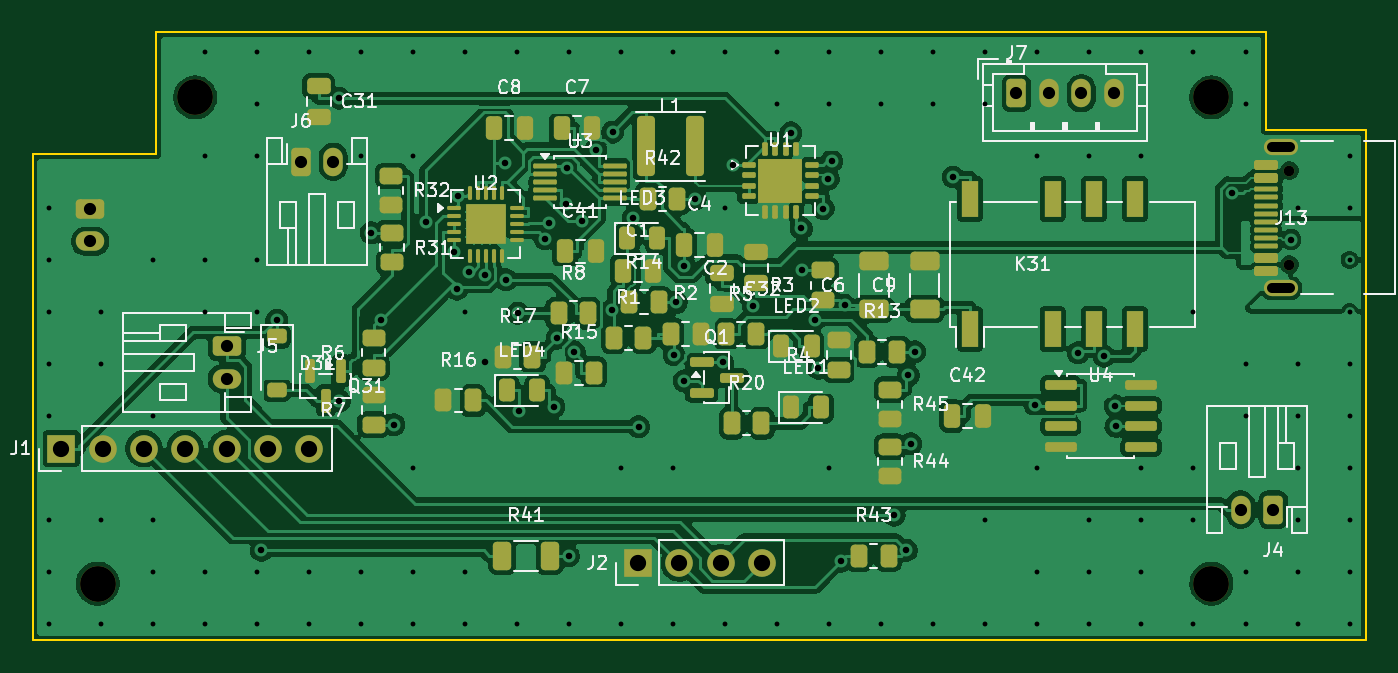
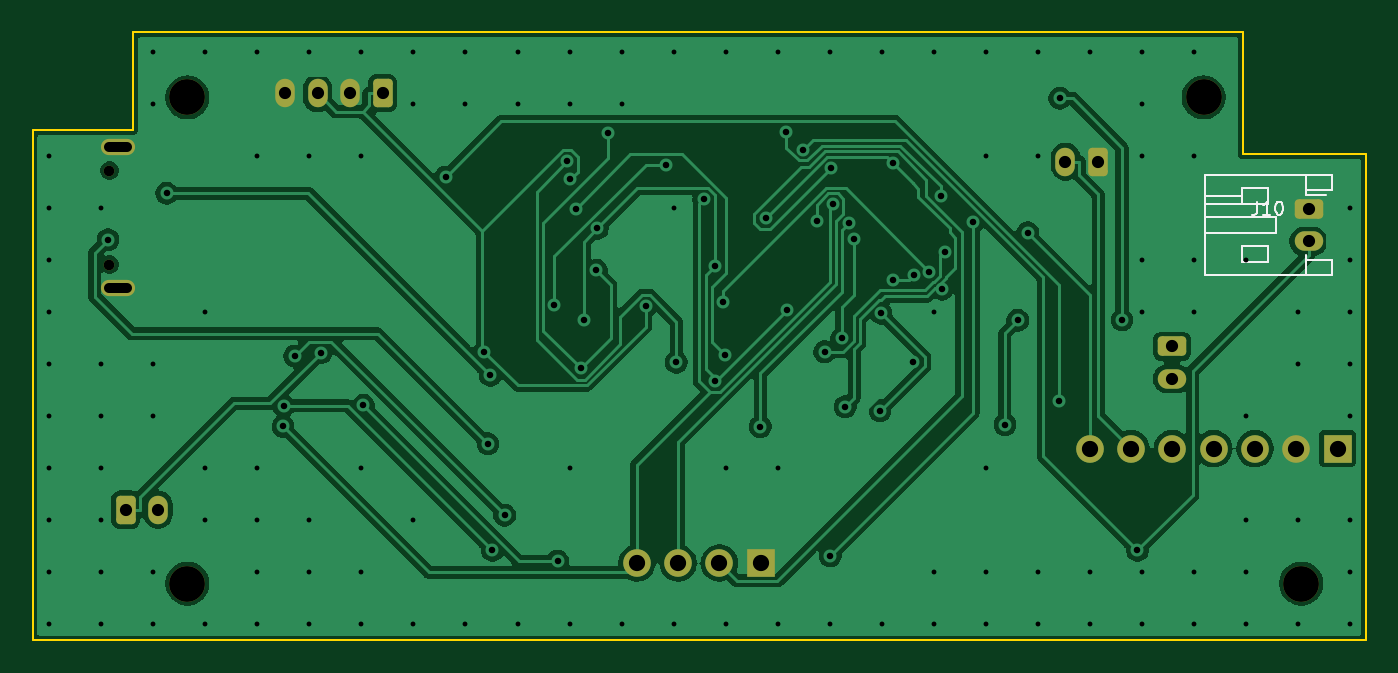
Circuit board: 11 layer files. Board 82.0 x 37.4 mm.
- bottom_copper: katanori61-B_Cu.gbr (93312 bytes)
- bottom_mask: katanori61-B_Mask.gbr (2528 bytes)
- paste: katanori61-B_Paste.gbr (455 bytes)
- bottom_silk: katanori61-B_Silkscreen.gbr (2994 bytes)
- outline: katanori61-Edge_Cuts.gbr (877 bytes)
- top_copper: katanori61-F_Cu.gbr (275540 bytes)
- top_mask: katanori61-F_Mask.gbr (9758 bytes)
- paste: katanori61-F_Paste.gbr (8666 bytes)
- top_silk: katanori61-F_Silkscreen.gbr (75348 bytes)
- drill: katanori61-NPTH.drl (474 bytes)
- drill: katanori61-PTH.drl (3431 bytes)

=== bottom_copper: katanori61-B_Cu.gbr (93312 bytes, source omitted) ===
=== bottom_mask: katanori61-B_Mask.gbr (2528 bytes, source withheld) ===
=== paste: katanori61-B_Paste.gbr ===
%TF.GenerationSoftware,KiCad,Pcbnew,10.0.6*%
%TF.CreationDate,2026-09-16T06:23:10+09:00*%
%TF.ProjectId,katanori61,6b617461-6e6f-4726-9936-312e6b696361,rev?*%
%TF.SameCoordinates,Original*%
%TF.FileFunction,Paste,Bot*%
%TF.FilePolarity,Positive*%
%FSLAX46Y46*%
G04 Gerber Fmt 4.6, Leading zero omitted, Abs format (unit mm)*
G04 Created by KiCad (PCBNEW 10.0.6) date 2026-09-16 06:23:10*
%MOMM*%
%LPD*%
G01*
G04 APERTURE LIST*
G04 APERTURE END LIST*
M02*

=== bottom_silk: katanori61-B_Silkscreen.gbr ===
%TF.GenerationSoftware,KiCad,Pcbnew,10.0.6*%
%TF.CreationDate,2026-09-16T06:23:10+09:00*%
%TF.ProjectId,katanori61,6b617461-6e6f-4726-9936-312e6b696361,rev?*%
%TF.SameCoordinates,Original*%
%TF.FileFunction,Legend,Bot*%
%TF.FilePolarity,Positive*%
%FSLAX46Y46*%
G04 Gerber Fmt 4.6, Leading zero omitted, Abs format (unit mm)*
G04 Created by KiCad (PCBNEW 10.0.6) date 2026-09-16 06:23:10*
%MOMM*%
%LPD*%
G01*
G04 APERTURE LIST*
%ADD10C,0.120000*%
G04 APERTURE END LIST*
D10*
X46697619Y-50413855D02*
X46697619Y-50985283D01*
X46697619Y-50985283D02*
X46735714Y-51099569D01*
X46735714Y-51099569D02*
X46811905Y-51175760D01*
X46811905Y-51175760D02*
X46926190Y-51213855D01*
X46926190Y-51213855D02*
X47002381Y-51213855D01*
X45897619Y-51213855D02*
X46354762Y-51213855D01*
X46126190Y-51213855D02*
X46126190Y-50413855D01*
X46126190Y-50413855D02*
X46202381Y-50528140D01*
X46202381Y-50528140D02*
X46278571Y-50604331D01*
X46278571Y-50604331D02*
X46354762Y-50642426D01*
X45402380Y-50413855D02*
X45326190Y-50413855D01*
X45326190Y-50413855D02*
X45249999Y-50451950D01*
X45249999Y-50451950D02*
X45211904Y-50490045D01*
X45211904Y-50490045D02*
X45173809Y-50566236D01*
X45173809Y-50566236D02*
X45135714Y-50718617D01*
X45135714Y-50718617D02*
X45135714Y-50909093D01*
X45135714Y-50909093D02*
X45173809Y-51061474D01*
X45173809Y-51061474D02*
X45211904Y-51137664D01*
X45211904Y-51137664D02*
X45249999Y-51175760D01*
X45249999Y-51175760D02*
X45326190Y-51213855D01*
X45326190Y-51213855D02*
X45402380Y-51213855D01*
X45402380Y-51213855D02*
X45478571Y-51175760D01*
X45478571Y-51175760D02*
X45516666Y-51137664D01*
X45516666Y-51137664D02*
X45554761Y-51061474D01*
X45554761Y-51061474D02*
X45592857Y-50909093D01*
X45592857Y-50909093D02*
X45592857Y-50718617D01*
X45592857Y-50718617D02*
X45554761Y-50566236D01*
X45554761Y-50566236D02*
X45516666Y-50490045D01*
X45516666Y-50490045D02*
X45478571Y-50451950D01*
X45478571Y-50451950D02*
X45402380Y-50413855D01*
%TO.C,J10*%
X42090000Y-48790000D02*
X49910000Y-48790000D01*
X43690000Y-48790000D02*
X43690000Y-49710000D01*
X49910000Y-48790000D02*
X49910000Y-54910000D01*
X42090000Y-49710000D02*
X42090000Y-48790000D01*
X43690000Y-49710000D02*
X42090000Y-49710000D01*
X43690000Y-49990000D02*
X43690000Y-49710000D01*
X43690000Y-49990000D02*
X42475000Y-49990000D01*
X47650000Y-50050000D02*
X49910000Y-50050000D01*
X47650000Y-50550000D02*
X49910000Y-50550000D01*
X45550000Y-51350000D02*
X45550000Y-52350000D01*
X49910000Y-51350000D02*
X45550000Y-51350000D01*
X45550000Y-52350000D02*
X49910000Y-52350000D01*
X42090000Y-53990000D02*
X43690000Y-53990000D01*
X43690000Y-53990000D02*
X43690000Y-53710000D01*
X42090000Y-54910000D02*
X42090000Y-53990000D01*
X43690000Y-54910000D02*
X43690000Y-53990000D01*
X49910000Y-54910000D02*
X42090000Y-54910000D01*
X46050000Y-49550000D02*
X47650000Y-49550000D01*
X47650000Y-50550000D01*
X46050000Y-50550000D01*
X46050000Y-49550000D01*
X46050000Y-53150000D02*
X47650000Y-53150000D01*
X47650000Y-54150000D01*
X46050000Y-54150000D01*
X46050000Y-53150000D01*
%TD*%
M02*

=== outline: katanori61-Edge_Cuts.gbr ===
%TF.GenerationSoftware,KiCad,Pcbnew,10.0.6*%
%TF.CreationDate,2026-09-16T06:23:10+09:00*%
%TF.ProjectId,katanori61,6b617461-6e6f-4726-9936-312e6b696361,rev?*%
%TF.SameCoordinates,Original*%
%TF.FileFunction,Profile,NP*%
%FSLAX46Y46*%
G04 Gerber Fmt 4.6, Leading zero omitted, Abs format (unit mm)*
G04 Created by KiCad (PCBNEW 10.0.6) date 2026-09-16 06:23:10*
%MOMM*%
%LPD*%
G01*
G04 APERTURE LIST*
%TA.AperFunction,Profile*%
%ADD10C,0.100000*%
%TD*%
G04 APERTURE END LIST*
D10*
X40000000Y-77400000D02*
X122024000Y-77400000D01*
X122024000Y-77400000D02*
X122024000Y-46000000D01*
X122024000Y-46000000D02*
X115854000Y-46000000D01*
X115854000Y-46000000D02*
X115854000Y-40000000D01*
X115854000Y-40000000D02*
X47600000Y-40000000D01*
X47600000Y-40000000D02*
X47600000Y-47500000D01*
X47600000Y-47500000D02*
X40000000Y-47500000D01*
X40000000Y-47500000D02*
X40000000Y-77400000D01*
M02*

=== top_copper: katanori61-F_Cu.gbr (275540 bytes, source omitted) ===
=== top_mask: katanori61-F_Mask.gbr (9758 bytes, source omitted) ===
=== paste: katanori61-F_Paste.gbr (8666 bytes, source omitted) ===
=== top_silk: katanori61-F_Silkscreen.gbr (75348 bytes, source omitted) ===
=== drill: katanori61-NPTH.drl ===
M48
; DRILL file KiCad 10.0.6 date 2026-09-16T06:23:10
; FORMAT={-:-/ absolute / metric / decimal}
; #@! TF.CreationDate,2026-09-16T06:23:10+09:00
; #@! TF.GenerationSoftware,Kicad,Pcbnew,10.0.6
; #@! TF.FileFunction,NonPlated,1,2,NPTH
FMAT,2
METRIC
; #@! TA.AperFunction,NonPlated,NPTH,ComponentDrill
T1C0.650
; #@! TA.AperFunction,NonPlated,NPTH,ComponentDrill
T2C2.200
%
G90
G05
T1
X117.304Y-48.51
X117.304Y-54.29
T2
X44.0Y-73.9
X50.0Y-44.0
X112.5Y-44.0
X112.5Y-73.9
M30

=== drill: katanori61-PTH.drl ===
M48
; DRILL file KiCad 10.0.6 date 2026-09-16T06:23:10
; FORMAT={-:-/ absolute / metric / decimal}
; #@! TF.CreationDate,2026-09-16T06:23:10+09:00
; #@! TF.GenerationSoftware,Kicad,Pcbnew,10.0.6
; #@! TF.FileFunction,Plated,1,2,PTH
FMAT,2
METRIC
; #@! TA.AperFunction,Plated,PTH,ViaDrill
T1C0.300
; #@! TA.AperFunction,Plated,PTH,ViaDrill
T2C0.400
; #@! TA.AperFunction,Plated,PTH,ComponentDrill
T3C0.600
; #@! TA.AperFunction,Plated,PTH,ComponentDrill
T4C0.750
; #@! TA.AperFunction,Plated,PTH,ComponentDrill
T5C1.000
%
G90
G05
T1
X41.0Y-50.8
X41.0Y-54.0
X41.0Y-57.2
X41.0Y-60.4
X41.0Y-63.6
X41.0Y-70.0
X41.0Y-73.2
X41.0Y-76.4
X44.2Y-57.2
X44.2Y-60.4
X44.2Y-70.0
X44.2Y-76.4
X47.4Y-54.0
X47.4Y-63.6
X47.4Y-70.0
X47.4Y-73.2
X47.4Y-76.4
X50.6Y-41.2
X50.6Y-47.6
X50.6Y-54.0
X50.6Y-57.2
X50.6Y-73.2
X50.6Y-76.4
X53.8Y-41.2
X53.8Y-44.4
X53.8Y-47.6
X53.8Y-54.0
X53.8Y-57.2
X53.8Y-73.2
X53.8Y-76.4
X57.0Y-41.2
X57.0Y-73.2
X57.0Y-76.4
X60.2Y-41.2
X60.2Y-47.6
X60.2Y-73.2
X60.2Y-76.4
X63.4Y-41.2
X63.4Y-47.6
X63.4Y-66.8
X63.4Y-73.2
X63.4Y-76.4
X66.6Y-41.2
X66.6Y-57.2
X66.6Y-73.2
X66.6Y-76.4
X69.8Y-41.2
X69.8Y-76.4
X73.0Y-41.2
X73.0Y-76.4
X76.2Y-41.2
X76.2Y-66.8
X76.2Y-76.4
X79.4Y-41.2
X79.4Y-66.8
X79.4Y-76.4
X82.6Y-41.2
X82.6Y-50.8
X82.6Y-76.4
X85.8Y-41.2
X85.8Y-44.4
X85.8Y-76.4
X89.0Y-41.2
X89.0Y-44.4
X89.0Y-66.8
X89.0Y-76.4
X92.2Y-41.2
X92.2Y-44.4
X92.2Y-76.4
X95.4Y-41.2
X95.4Y-44.4
X95.4Y-76.4
X98.6Y-41.2
X98.6Y-44.4
X98.6Y-70.0
X98.6Y-76.4
X101.8Y-41.2
X101.8Y-47.6
X101.8Y-66.8
X101.8Y-73.2
X101.8Y-76.4
X105.0Y-41.2
X105.0Y-47.6
X105.0Y-70.0
X105.0Y-73.2
X105.0Y-76.4
X108.2Y-41.2
X108.2Y-47.6
X108.2Y-66.8
X108.2Y-70.0
X108.2Y-73.2
X108.2Y-76.4
X111.4Y-41.2
X111.4Y-57.2
X111.4Y-66.8
X111.4Y-70.0
X111.4Y-76.4
X114.6Y-41.2
X114.6Y-44.4
X114.6Y-60.4
X114.6Y-63.6
X114.6Y-73.2
X114.6Y-76.4
X117.8Y-50.8
X117.8Y-60.4
X117.8Y-63.6
X117.8Y-66.8
X117.8Y-70.0
X117.8Y-73.2
X117.8Y-76.4
X121.0Y-47.6
X121.0Y-50.8
X121.0Y-54.0
X121.0Y-57.2
X121.0Y-60.4
X121.0Y-63.6
X121.0Y-66.8
X121.0Y-70.0
X121.0Y-73.2
X121.0Y-76.4
T2
X54.073Y-71.86
X55.023Y-57.688
X58.846Y-44.052
X58.875Y-62.682
X60.828Y-52.328
X61.433Y-57.712
X62.224Y-64.127
X64.188Y-51.674
X65.938Y-53.484
X66.099Y-55.791
X66.148Y-50.071
X66.864Y-54.714
X67.816Y-54.907
X67.854Y-60.252
X69.079Y-48.035
X69.12Y-55.213
X69.841Y-57.275
X69.904Y-63.273
X71.523Y-52.688
X71.791Y-51.713
X72.053Y-63.022
X72.255Y-58.804
X72.828Y-50.562
X72.9Y-48.315
X72.963Y-72.195
X73.314Y-59.651
X73.806Y-51.621
X74.641Y-47.218
X75.627Y-57.086
X75.668Y-46.143
X76.924Y-51.418
X77.269Y-64.246
X79.449Y-59.833
X79.59Y-56.611
X80.075Y-54.36
X80.076Y-61.43
X80.749Y-50.272
X82.434Y-60.296
X83.065Y-48.139
X84.325Y-56.846
X86.634Y-46.178
X87.287Y-52.054
X87.349Y-54.643
X88.098Y-57.674
X88.316Y-60.664
X88.625Y-50.836
X88.945Y-49.014
X89.147Y-47.925
X89.733Y-72.519
X89.939Y-56.79
X92.995Y-69.696
X93.745Y-71.86
X93.868Y-61.09
X94.012Y-65.308
X94.25Y-59.65
X96.62Y-48.898
X101.682Y-62.942
X104.296Y-59.7
X105.901Y-59.914
X106.591Y-62.965
X106.63Y-64.235
X113.775Y-49.902
X117.382Y-52.75
T4
X43.55Y-50.85
X43.55Y-52.85
X51.95Y-59.3
X51.95Y-61.3
X56.5Y-47.95
X58.5Y-47.95
X100.5Y-43.75
X102.5Y-43.75
X104.5Y-43.75
X106.5Y-43.75
X114.3Y-69.35
X116.3Y-69.35
T5
X41.77Y-65.595
X44.31Y-65.595
X46.85Y-65.595
X49.39Y-65.595
X51.93Y-65.595
X54.47Y-65.595
X57.01Y-65.595
X77.24Y-72.63
X79.78Y-72.63
X82.32Y-72.63
X84.86Y-72.63
T3
X116.224Y-47.08G85X117.324Y-47.08
G05
X116.224Y-55.72G85X117.324Y-55.72
G05
M30
